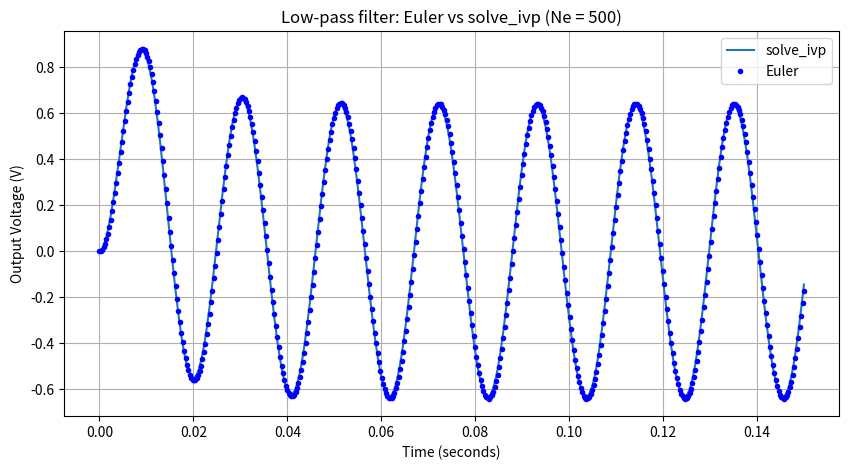

Recreate this plot in Python.
import numpy as np
import matplotlib.pyplot as plt
from scipy.integrate import solve_ivp

# Circuit constants
R = 10e3
C = 1e-6

# Input voltage constants
A = 2.0
omega = 300

# Define input voltage
def Vin(t):
    return A * np.sin(omega * t)


# Define the ODE
def fun1(t, Vout):
    dVoutdt = (Vin(t) - Vout[0]) / (R * C)
    return [dVoutdt]


# Time domain
ta = 0
tb = 0.15

# Initial condition
Vout0 = [0.0]


# Solve using solve_ivp
nnivp = 500
ts = np.linspace(ta, tb, nnivp)

sol = solve_ivp(fun1, (ta, tb), Vout0, t_eval=ts)

ys = sol.y[0]


# Solve using Euler's method
Ne = 500

tes = np.linspace(ta, tb, Ne)
h = (tb - ta) / (Ne - 1)

yes = np.zeros(Ne)
yes[0] = Vout0[0]

for j in range(Ne - 1):
    tj = tes[j]
    yj = yes[j]

    yes[j+1] = yj + h * fun1(tj, [yj])[0]


# Plot results
plt.figure(figsize=(10, 5))

plt.plot(ts, ys, label="solve_ivp")
plt.plot(tes, yes, "b.", label="Euler")

plt.xlabel("Time (seconds)")
plt.ylabel("Output Voltage (V)")
plt.title(f"Low-pass filter: Euler vs solve_ivp (Ne = {Ne})")

plt.legend()
plt.grid()

plt.show()
